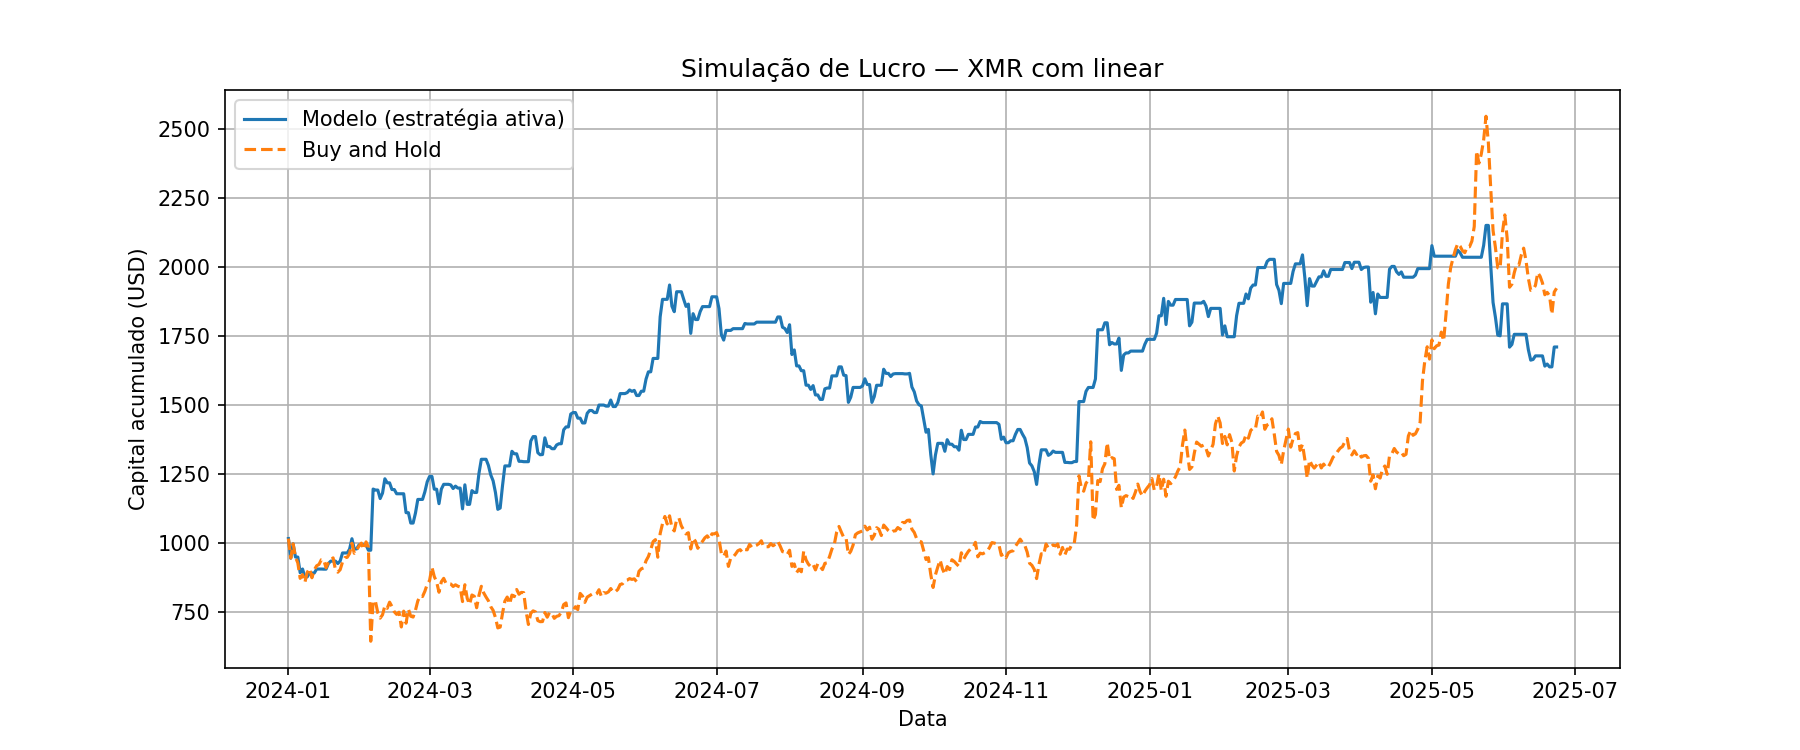

Values plotted in this chart, from the file beside it:
Data, preco_hoje, preco_amanha, Previsao, sinal, retorno_estrategia, retorno_hold, capital_estrategia, capital_hold
2024-01-01, 163.1, 165.7, 163.6, 1, 1.016, 1.016, 1016, 1016
2024-01-02, 165.7, 154.1, 166.3, 1, 0.93, 0.93, 944.4, 944.4
2024-01-03, 154.1, 162.6, 154.9, 1, 1.055, 1.055, 996.4, 996.4
2024-01-04, 162.6, 154.7, 165.8, 1, 0.9518, 0.9518, 948.4, 948.4
2024-01-05, 154.7, 151.2, 152.6, 0, 1.0, 0.9773, 948.4, 926.9
2024-01-06, 151.2, 142.1, 154.3, 1, 0.9399, 0.9399, 891.4, 871.2
2024-01-07, 142.1, 144.3, 143.8, 1, 1.015, 1.015, 905.2, 884.6
2024-01-08, 144.3, 139.7, 147, 1, 0.9683, 0.9683, 876.5, 856.6
2024-01-09, 139.7, 145.7, 138.8, 0, 1.0, 1.042, 876.5, 892.9
2024-01-10, 145.7, 148, 147, 1, 1.016, 1.016, 890.5, 907.1
2024-01-11, 148, 142.5, 146, 0, 1.0, 0.9627, 890.5, 873.3
2024-01-12, 142.5, 147.2, 142.4, 0, 1.0, 1.033, 890.5, 902
2024-01-13, 147.2, 149.5, 149.2, 1, 1.016, 1.016, 904.9, 916.7
2024-01-14, 149.5, 150.4, 148.2, 0, 1.0, 1.006, 904.9, 921.8
2024-01-15, 150.4, 153.2, 150.3, 0, 1.0, 1.018, 904.9, 938.8
2024-01-16, 153.2, 153.1, 153.4, 1, 0.9995, 0.9995, 904.5, 938.4
2024-01-17, 153.1, 148.4, 152.9, 0, 1.0, 0.9692, 904.5, 909.5
2024-01-18, 148.4, 151.8, 149.6, 1, 1.023, 1.023, 925.1, 930.2
2024-01-19, 151.8, 153.2, 153.1, 1, 1.009, 1.009, 933.7, 938.8
2024-01-20, 153.2, 154.2, 151.6, 0, 1.0, 1.007, 933.7, 945.5
2024-01-21, 154.2, 147.1, 153.7, 0, 1.0, 0.954, 933.7, 902
2024-01-22, 147.1, 145.8, 147.4, 1, 0.9907, 0.9907, 925, 893.6
2024-01-23, 145.8, 147.2, 148.3, 1, 1.01, 1.01, 934.3, 902.6
2024-01-24, 147.2, 151.8, 147.4, 1, 1.031, 1.031, 963.3, 930.6
2024-01-25, 151.8, 154.4, 151.1, 0, 1.0, 1.017, 963.3, 946.5
2024-01-26, 154.4, 154.6, 153.3, 0, 1.0, 1.001, 963.3, 947.6
2024-01-27, 154.6, 156.8, 154.9, 1, 1.014, 1.014, 977.2, 961.3
2024-01-28, 156.8, 162.9, 158.1, 1, 1.039, 1.039, 1015, 998.4
2024-01-29, 162.9, 156.9, 163.2, 1, 0.9635, 0.9635, 977.9, 961.9
2024-01-30, 156.9, 158.8, 156.9, 0, 1.0, 1.012, 977.9, 973.5
2024-01-31, 158.8, 161.2, 161.2, 1, 1.015, 1.015, 992.6, 988.2
2024-02-01, 161.2, 163, 160.5, 0, 1.0, 1.011, 992.6, 999
2024-02-02, 163, 159.2, 162.2, 0, 1.0, 0.9771, 992.6, 976.1
2024-02-03, 159.2, 163.7, 159, 0, 1.0, 1.028, 992.6, 1003
2024-02-04, 163.7, 160.5, 164.3, 1, 0.9804, 0.9804, 973.2, 983.8
2024-02-05, 160.5, 104.9, 159.2, 0, 1.0, 0.6535, 973.2, 642.9
2024-02-06, 104.9, 128.8, 113.3, 1, 1.228, 1.228, 1195, 789.6
2024-02-07, 128.8, 128.4, 151.7, 1, 0.997, 0.997, 1192, 787.2
2024-02-08, 128.4, 121.7, 119.4, 0, 1.0, 0.9477, 1192, 746
2024-02-09, 121.7, 118.5, 122.8, 1, 0.9742, 0.9742, 1161, 726.7
2024-02-10, 118.5, 120.5, 122, 1, 1.017, 1.017, 1180, 739
2024-02-11, 120.5, 125.9, 122.9, 1, 1.044, 1.044, 1232, 771.6
2024-02-12, 125.9, 124.4, 126.1, 1, 0.9881, 0.9881, 1218, 762.4
2024-02-13, 124.4, 128, 121.6, 0, 1.0, 1.029, 1218, 784.8
2024-02-14, 128, 125.5, 128.2, 1, 0.98, 0.98, 1193, 769.1
2024-02-15, 125.5, 122.4, 123.7, 0, 1.0, 0.9754, 1193, 750.1
2024-02-16, 122.4, 120.8, 122.5, 1, 0.9872, 0.9872, 1178, 740.5
2024-02-17, 120.8, 122.1, 120.6, 0, 1.0, 1.011, 1178, 748.4
2024-02-18, 122.1, 113.3, 121.5, 0, 1.0, 0.9283, 1178, 694.7
2024-02-19, 113.3, 122.7, 112, 0, 1.0, 1.083, 1178, 752.2
2024-02-20, 122.7, 115.6, 126.9, 1, 0.9417, 0.9417, 1109, 708.4
2024-02-21, 115.6, 123.9, 112.1, 0, 1.0, 1.072, 1109, 759.5
2024-02-22, 123.9, 119.7, 127.9, 1, 0.966, 0.966, 1072, 733.7
2024-02-23, 119.7, 119.2, 117.4, 0, 1.0, 0.9959, 1072, 730.7
2024-02-24, 119.2, 123.2, 121.5, 1, 1.034, 1.034, 1108, 755.4
2024-02-25, 123.2, 128.7, 124.6, 1, 1.045, 1.045, 1158, 789.2
2024-02-26, 128.7, 131.7, 128.7, 0, 1.0, 1.023, 1158, 807.6
2024-02-27, 131.7, 131.3, 131.7, 0, 1.0, 0.997, 1158, 805.1
2024-02-28, 131.3, 134.5, 131.9, 1, 1.024, 1.024, 1185, 824.4
2024-02-29, 134.5, 138.6, 136.4, 1, 1.031, 1.031, 1222, 849.7
... 480 more rows
